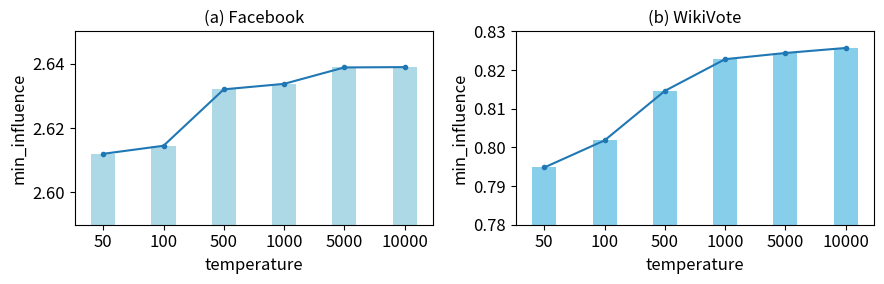

The matplotlib source for this figure:
import matplotlib.pyplot as plt
import numpy as np
import matplotlib
# 4.6不同温度对社区质量的影响力
plt.rcParams['font.size']=12
plt.rcParams['lines.markersize'] = 7

# 生成示例数据
categories = ['50', '100', '500', '1000', '5000', '10000']
data1F = [2.612, 2.6145, 2.632, 2.6337, 2.6388, 2.6389]

data1W = [0.7948, 0.8018, 0.8146, 0.8228, 0.8244, 0.8257]

# 设置柱状图宽度
bar_width = 0.4  # 柱子宽度

# 生成柱状图位置
index = np.arange(len(categories))

# 创建两个子图
fig, (ax1, ax2) = plt.subplots(1, 2, figsize=(9, 3))

# 绘制第一个柱状图
ax1.bar(index + bar_width / 2, data1F, bar_width,color = 'lightblue')
# 设置第一个子图标题和标签
ax1.set_title('(a) Facebook',fontsize = 12)
ax1.set_xlabel('temperature')
ax1.set_ylabel('min_influence')
ax1.set_xticks(index + bar_width / 2)
ax1.set_xticklabels(categories)
# ax1.legend()
ax1.set_ylim(2.59, 2.65)
# 折线连起来
# 在两组柱状图的中间位置绘制连接线，设置连接点的大小
ax1.plot(index + bar_width / 2, data1F, marker='o', linestyle='-', label='Line', markersize=3)


# 绘制第二个柱状图
ax2.bar(index + bar_width / 2, data1W, bar_width,color = 'skyblue')
# 设置第二个子图标题和标签
ax2.set_title('(b) WikiVote',fontsize = 12)
ax2.set_xlabel('temperature')
ax2.set_ylabel('min_influence')
ax2.set_xticks(index + bar_width / 2)
ax2.set_xticklabels(categories)
# ax2.legend()
ax2.set_ylim(0.78, 0.83)
# 调整子图之间的间距
plt.tight_layout()
ax2.plot(index + bar_width / 2, data1W, marker='o', linestyle='-',color = '#1F77B4', label='Line', markersize=3)
# plt.subplots_adjust(wspace=0.3, left=0.1, right=0.9, bottom=0.1, top=0.9)
# 显示图表
plt.show()
